Run: headless pygame with SDL's dummy video driver; simulated clock (each Clock.tick advances the game by its frame time, no real sleeping); random seed 0; keys injected as events and as key.get_pressed() state; mouse plan: one left click at the window centre at the start of phase 2, then a move to the lower-right quarter at the start of phase 3.
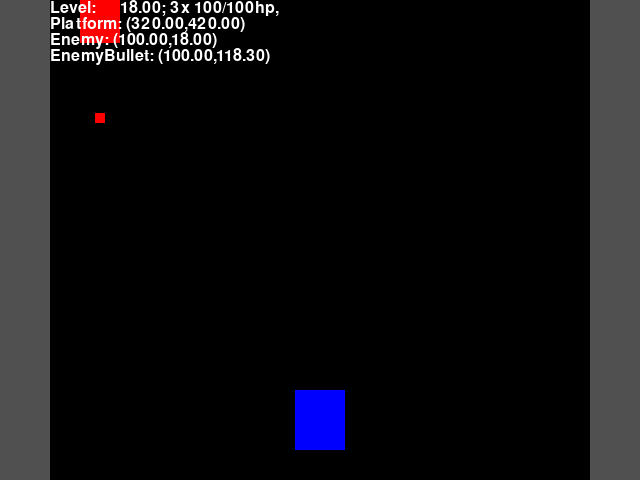
Frame 1 of 4 · flips 1–60 · no input
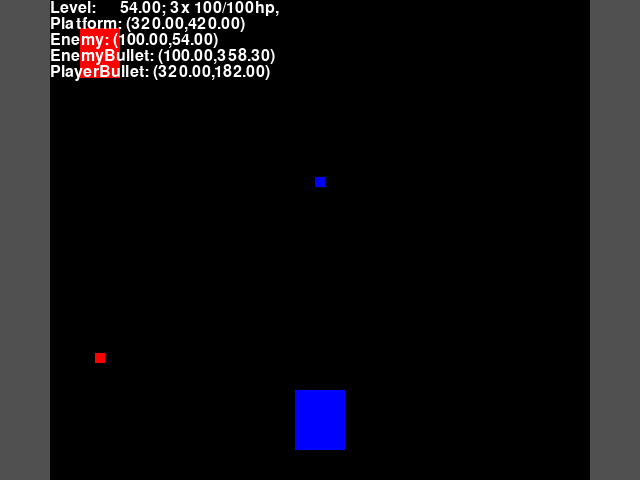
Frame 2 of 4 · flips 61–180 · clicked the window centre · tapped SPACE, RETURN · held RIGHT (→), D
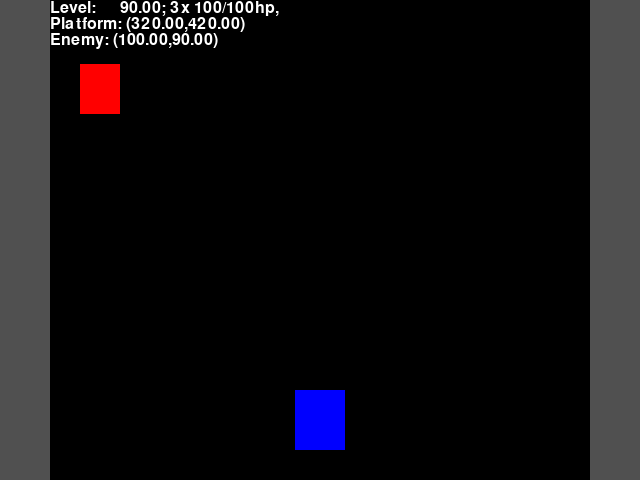
Frame 3 of 4 · flips 181–300 · moved the mouse to the lower-right quarter · held DOWN (↓), S
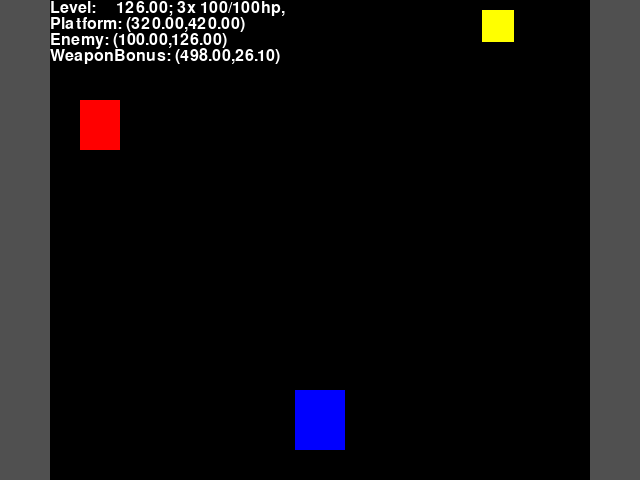
Frame 4 of 4 · flips 301–420 · held LEFT (←), A, UP (↑), W

The pygame program that drew these frames:

#!/usr/bin/python3
import sys
import pygame
import operator
import random
import math
from pygame.locals import *

BLACK = 0, 0, 0
BLUE = 0, 0, 255
GRAY = 80, 80, 80
WHITE = 255, 255, 255
RED = 255, 0, 0
YELLOW = 255, 255, 0
DARKGREEN = 0, 128, 0
GREEN = 0, 255, 0

SCREEN_SIZE = 640, 480
LEVEL_SPEED = 0.3
PLATFORM_SIZE = 50, 60
PLATFORM_HP = 100
PLATFORM_DAMAGE = 65535
ENEMY_HP = 30
ENEMY_DAMAGE = 30
ENEMY_SIZE = 40, 50
ENEMY_SPEED = 0.0
WALL_SIZE = 50, SCREEN_SIZE[1]
BULLET_SIZE = 10, 10
BULLET_SPEED = 2
BULLET_DAMAGE = 10
PLAYER_SHOOTING_DELAY = 100
ENEMY_SHOOTING_DELAY = 1000
START_POS = 320, 420
BONUS_SIZE = 32, 32
HEALTH_BONUS_INC = 30

class Object:
	def __init__(self, pos, size, color):
		self.surface = pygame.surface.Surface(size)
		self.surface.fill(color)
		self.pos = list(pos)
		self.alive = True

	def shoot(self):
		return []

	def collide_with(self, other):
		pass

	def get_rect(self):
		rect = self.surface.get_rect()
		rect.center = tuple(map(int, self.pos))
		return rect

class PlayerBullet(Object):
	def __init__(self, pos):
		Object.__init__(self, pos, BULLET_SIZE, BLUE)
		self.speed = (0, -BULLET_SPEED)

	def collide_with(self, other):
		if isinstance(other, Enemy):
			self.alive = False

	def move(self):
		self.pos = list(map(operator.add, self.pos, self.speed))

class PlayerLeftSideBullet(PlayerBullet):
	def __init__(self, pos):
		PlayerBullet.__init__(self, pos)
		speed = BULLET_SPEED / math.sqrt(2)
		self.speed = (-speed, -speed)

class PlayerRightSideBullet(PlayerBullet):
	def __init__(self, pos):
		PlayerBullet.__init__(self, pos)
		speed = BULLET_SPEED / math.sqrt(2)
		self.speed = (+speed, -speed)

class EnemyBullet(Object):
	def __init__(self, pos):
		Object.__init__(self, pos, BULLET_SIZE, RED)

	def collide_with(self, other):
		if isinstance(other, Platform):
			self.alive = False

	def move(self):
		self.pos[1] += BULLET_SPEED

class Weapon:
	def __init__(self, delay, bullet_type):
		self.max_delay = delay
		self.delay = 0
		self.bullet_type = bullet_type

	def shoot(self, pos, wants_to_shoot=True):
		bullets = []
		if wants_to_shoot and self.delay <= 0:
			bullets.append(self.bullet_type(pos))
			self.delay = self.max_delay
		if self.delay > 0:
			self.delay -= 1
		return bullets

class PlayerController:
	def __init__(self, rects):
		self.rects = rects
		self.shift = 0
		self.shooting = False

class Platform(Object):
	def __init__(self, pos, controller):
		Object.__init__(self, pos, PLATFORM_SIZE, BLUE)
		self.weapons = [((0, 0), Weapon(PLAYER_SHOOTING_DELAY, PlayerBullet))]
		self.controller = controller
		self.max_hp = PLATFORM_HP
		self.hp = self.max_hp

	def collide_with(self, other):
		if isinstance(other, Enemy):
			self.hp -= ENEMY_DAMAGE
		elif isinstance(other, EnemyBullet):
			self.hp -= BULLET_DAMAGE
		elif isinstance(other, WeaponBonus):
			if len(self.weapons) == 1:
				self.weapons.append( ((-PLATFORM_SIZE[0]/2, 0), Weapon(PLAYER_SHOOTING_DELAY, PlayerBullet)) )
				self.weapons.append( ((+PLATFORM_SIZE[0]/2, 0), Weapon(PLAYER_SHOOTING_DELAY, PlayerBullet)) )
			elif len(self.weapons) == 3:
				self.weapons.append( ((-PLATFORM_SIZE[0]/2, 0), Weapon(PLAYER_SHOOTING_DELAY, PlayerLeftSideBullet)) )
				self.weapons.append( ((+PLATFORM_SIZE[0]/2, 0), Weapon(PLAYER_SHOOTING_DELAY, PlayerRightSideBullet)) )
		elif isinstance(other, HealthBonus):
			self.hp += HEALTH_BONUS_INC
			if self.hp > self.max_hp:
				self.hp = self.max_hp
		if self.hp <= 0:
			self.alive = False

	def move(self):
		old_pos = self.pos[0]
		self.pos[0] += self.controller.shift
		if self.get_rect().collidelist(self.controller.rects) != -1:
			self.pos[0] = old_pos

	def shoot(self):
		bullets = []
		for shift, weapon in self.weapons:
			bullets += weapon.shoot(map(operator.add, self.pos, shift), self.controller.shooting)
		return bullets

class Enemy(Object):
	def __init__(self, pos):
		Object.__init__(self, pos, ENEMY_SIZE, RED)
		self.weapon = Weapon(ENEMY_SHOOTING_DELAY, EnemyBullet)
		self.max_hp = ENEMY_HP
		self.hp = self.max_hp

	def collide_with(self, other):
		if isinstance(other, Platform):
			self.hp -= PLATFORM_DAMAGE
		elif isinstance(other, PlayerBullet):
			self.hp -= BULLET_DAMAGE
		if self.hp <= 0:
			self.alive = False

	def shoot(self):
		return self.weapon.shoot(self.pos)

	def move(self):
		self.pos[1] += LEVEL_SPEED + ENEMY_SPEED

class Bonus(Object):
	def __init__(self, pos, color):
		Object.__init__(self, pos, BONUS_SIZE, color)

	def collide_with(self, other):
		if isinstance(other, Platform):
			self.alive = False

	def move(self):
		self.pos[1] += LEVEL_SPEED

class WeaponBonus(Bonus):
	def __init__(self, pos):
		Object.__init__(self, pos, BONUS_SIZE, YELLOW)

class HealthBonus(Bonus):
	def __init__(self, pos):
		Object.__init__(self, pos, BONUS_SIZE, DARKGREEN)


pygame.init()
screen = pygame.display.set_mode(SCREEN_SIZE)
pygame.mouse.set_visible(False)
pygame.event.set_grab(True)
font = pygame.font.SysFont(None, 24)

wall_left = pygame.surface.Surface(WALL_SIZE)
wall_left.fill(GRAY)
wall_left_rect = wall_left.get_rect()
wall_left_rect.topleft = 0, 0

wall_right = pygame.surface.Surface(WALL_SIZE)
wall_right.fill(GRAY)
wall_right_rect = wall_right.get_rect()
wall_right_rect.topright = SCREEN_SIZE[0], 0

level_map = []
level_map += [(Enemy, i * 500, 100 + i * 25) for i in range(20)]
level_map += [(WeaponBonus, 100 + i * 1000, random.randrange(wall_left_rect.right + BONUS_SIZE[0]/2, wall_right_rect.left - BONUS_SIZE[0]/2)) for i in range(5)]
level_map += [(HealthBonus, 400 + i * 1000, random.randrange(wall_left_rect.right + BONUS_SIZE[0]/2, wall_right_rect.left - BONUS_SIZE[0]/2)) for i in range(5)]

player = PlayerController([wall_left_rect, wall_right_rect])

platform_count = 3
level_pos = 0
platform = Platform(START_POS, player)
objects = [platform]
player.shift = pygame.mouse.get_rel()[0]

while True:
	for event in pygame.event.get():
		if event.type == pygame.QUIT:
			sys.exit()
		elif event.type == pygame.KEYDOWN:
			if event.key == K_q or event.key == K_ESCAPE:
				sys.exit()
	player.shift = pygame.mouse.get_rel()[0]
	player.shooting = any(pygame.mouse.get_pressed())

	# Logic.
	level_pos += LEVEL_SPEED

	for object_type, map_pos, screen_pos in level_map:
		if map_pos < level_pos:
			objects.append(object_type((screen_pos, 0)))
	level_map = [(object_type, map_pos, screen_pos) for object_type, map_pos, screen_pos in level_map if map_pos > level_pos]

	new_objects = []
	for o in objects:
		o.move()
		new_objects += o.shoot()
	objects += new_objects

	for a in objects:
		for b in objects:
			if a.get_rect().colliderect(b.get_rect()):
				a.collide_with(b)

	objects = [o for o in objects if o.alive and 0 < o.get_rect().bottom and o.get_rect().top < SCREEN_SIZE[1]]
	if not platform.alive:
		platform_count -= 1
		platform = Platform(START_POS, player)
		objects.append(platform)
		if platform_count < 0:
			sys.exit()

	# Drawing.
	screen.fill(BLACK)
	screen.blit(wall_left, wall_left_rect)
	screen.blit(wall_right, wall_right_rect)
	for o in objects:
		screen.blit(o.surface, o.get_rect())

	hud = ["Level: {0:10.2f}; {2}x {3}/{4}hp, {1}".format(level_pos, "shooting" if player.shooting else "", platform_count, platform.hp, platform.max_hp)]
	for o in objects:
		hud.append("{0}: ({1:0.2f},{2:#0.2f})".format(o.__class__.__name__, o.pos[0], o.pos[1]))
	for number, line in enumerate(hud):
		screen.blit(font.render(line, True, WHITE), (wall_left_rect.right, number * font.get_height()))

	pygame.display.flip()
